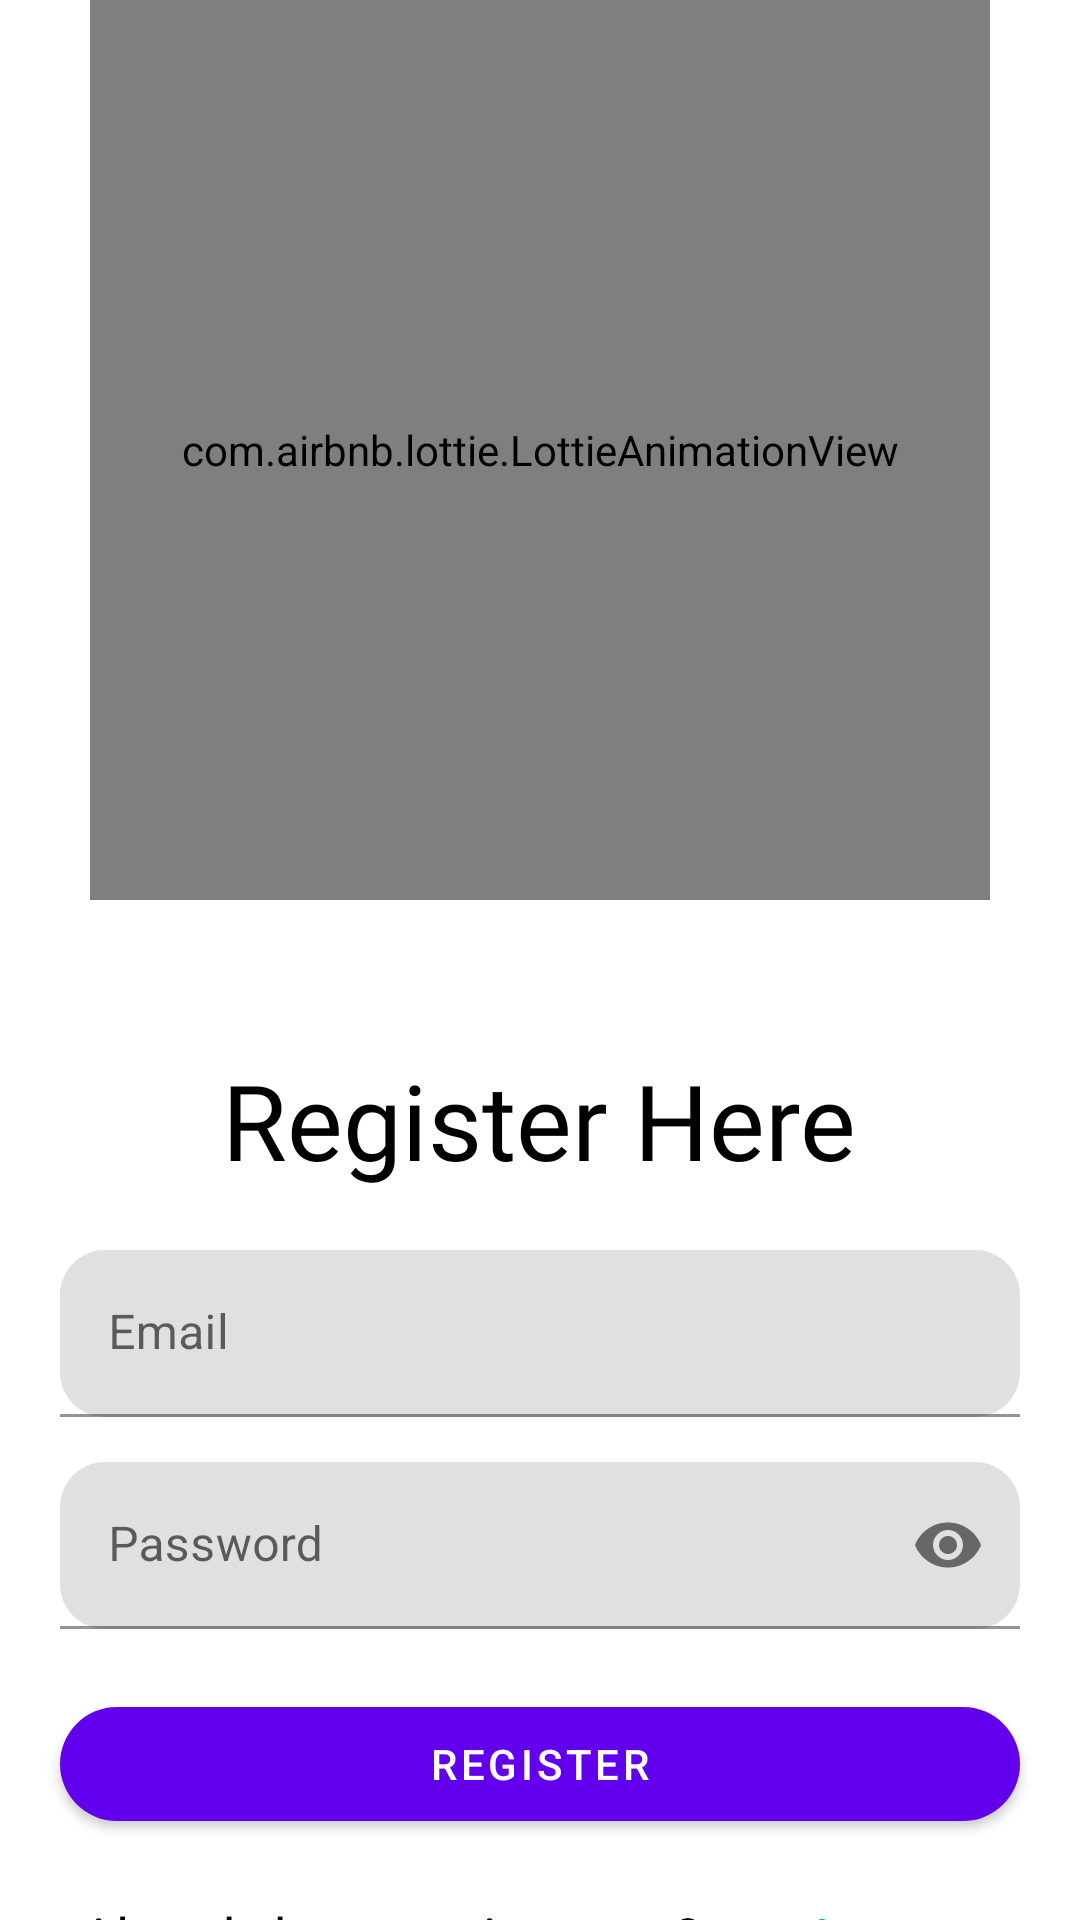

The Android layout XML behind this screen, and the referenced resources:
<!-- AndroidManifest.xml: application theme Theme.FIrebaseTuto -->
<!-- res/layout/activity_register.xml -->
<?xml version="1.0" encoding="utf-8"?>
<LinearLayout xmlns:android="http://schemas.android.com/apk/res/android"
    xmlns:app="http://schemas.android.com/apk/res-auto"
    xmlns:tools="http://schemas.android.com/tools"
    android:layout_width="match_parent"
    android:layout_height="match_parent"
    android:orientation="vertical"
    android:gravity="center"
    tools:context=".Register">


    <com.airbnb.lottie.LottieAnimationView
        android:layout_width="300dp"
        android:layout_height="300dp"
        app:lottie_rawRes="@raw/reister"
        app:lottie_autoPlay="true"
        app:lottie_loop="true"/>

    <TextView
        android:layout_width="wrap_content"
        android:layout_height="wrap_content"
        android:fontFamily="@font/baloo_bhai"
        android:text="Register Here"
        android:layout_marginTop="50dp"
        android:textSize="35sp"
        android:textColor="@color/black"/>


    <com.google.android.material.textfield.TextInputLayout
        android:layout_width="match_parent"
        android:layout_height="wrap_content"
        android:layout_marginRight="20dp"
        android:layout_marginLeft="20dp"
        android:layout_marginTop="20dp"
        app:boxCornerRadiusTopStart="15dp"
        app:boxCornerRadiusBottomEnd="15dp"
        app:boxCornerRadiusTopEnd="15dp"
        app:boxCornerRadiusBottomStart="15dp"
        app:endIconMode="clear_text"
        android:id="@+id/textEmailId">

        <com.google.android.material.textfield.TextInputEditText
            android:id="@+id/email"
            android:layout_width="match_parent"
            android:layout_height="match_parent"
            android:hint="Email"
            android:inputType="textEmailAddress"/>

    </com.google.android.material.textfield.TextInputLayout>

    <com.google.android.material.textfield.TextInputLayout
        android:layout_width="match_parent"
        android:layout_height="wrap_content"
        android:layout_marginTop="15dp"
        android:layout_marginRight="20dp"
        android:layout_marginLeft="20dp"
        app:boxCornerRadiusTopStart="15dp"
        app:boxCornerRadiusBottomEnd="15dp"
        app:boxCornerRadiusTopEnd="15dp"
        app:boxCornerRadiusBottomStart="15dp"
        app:endIconMode="password_toggle"
        android:id="@+id/textPassword">

        <com.google.android.material.textfield.TextInputEditText
            android:id="@+id/password"
            android:layout_width="match_parent"
            android:layout_height="match_parent"
            android:hint="Password"
            android:inputType="textPassword"/>

    </com.google.android.material.textfield.TextInputLayout>

    <ProgressBar
        android:layout_width="match_parent"
        android:layout_height="wrap_content"
        android:id="@+id/progressBar2"
        android:visibility="gone"/>


    <com.google.android.material.button.MaterialButton
        android:id="@+id/register"
        android:layout_width="match_parent"
        android:layout_height="50dp"
        app:cornerRadius="20dp"
        android:layout_marginLeft="20dp"
        android:layout_marginRight="20dp"
        android:layout_marginTop="20dp"
        android:text="Register"/>


    <LinearLayout
        android:layout_width="match_parent"
        android:layout_height="wrap_content"
        android:orientation="horizontal"
        android:layout_marginTop="20dp"
        android:gravity="center">


    <TextView
        android:layout_width="wrap_content"
        android:layout_height="wrap_content"
        android:text="Already have an Acoount? "
        android:textSize="18sp"
        android:textColor="@color/black"/>

        <TextView

            android:id="@+id/gotoLoginPage"
            android:layout_width="wrap_content"
            android:layout_height="wrap_content"
            android:text="Login Now"
            android:textSize="20sp"
            android:textColor="#2196F3"
            android:textStyle="bold"/>



    </LinearLayout>


</LinearLayout>
<!-- resources referenced by this layout -->
<resources>
  <style name="Theme.FIrebaseTuto" parent="Theme.MaterialComponents.DayNight.NoActionBar">
          
          <item name="colorPrimary">@color/purple_500</item>
          <item name="colorPrimaryVariant">@color/purple_700</item>
          <item name="colorOnPrimary">@color/white</item>
          
          <item name="colorSecondary">@color/teal_200</item>
          <item name="colorSecondaryVariant">@color/teal_700</item>
          <item name="colorOnSecondary">@color/black</item>
          
          <item name="android:statusBarColor">?attr/colorPrimaryVariant</item>
          
      </style>
  <!-- not gathered from this repository: default colours our renderer supplied (Android Studio template values) -->
  <color name="purple_500">#FF6200EE</color>
  <color name="purple_700">#FF3700B3</color>
  <color name="teal_200">#FF03DAC5</color>
  <color name="teal_700">#FF018786</color>
  <color name="black">#FF000000</color>
  <color name="white">#FFFFFFFF</color>
</resources>
